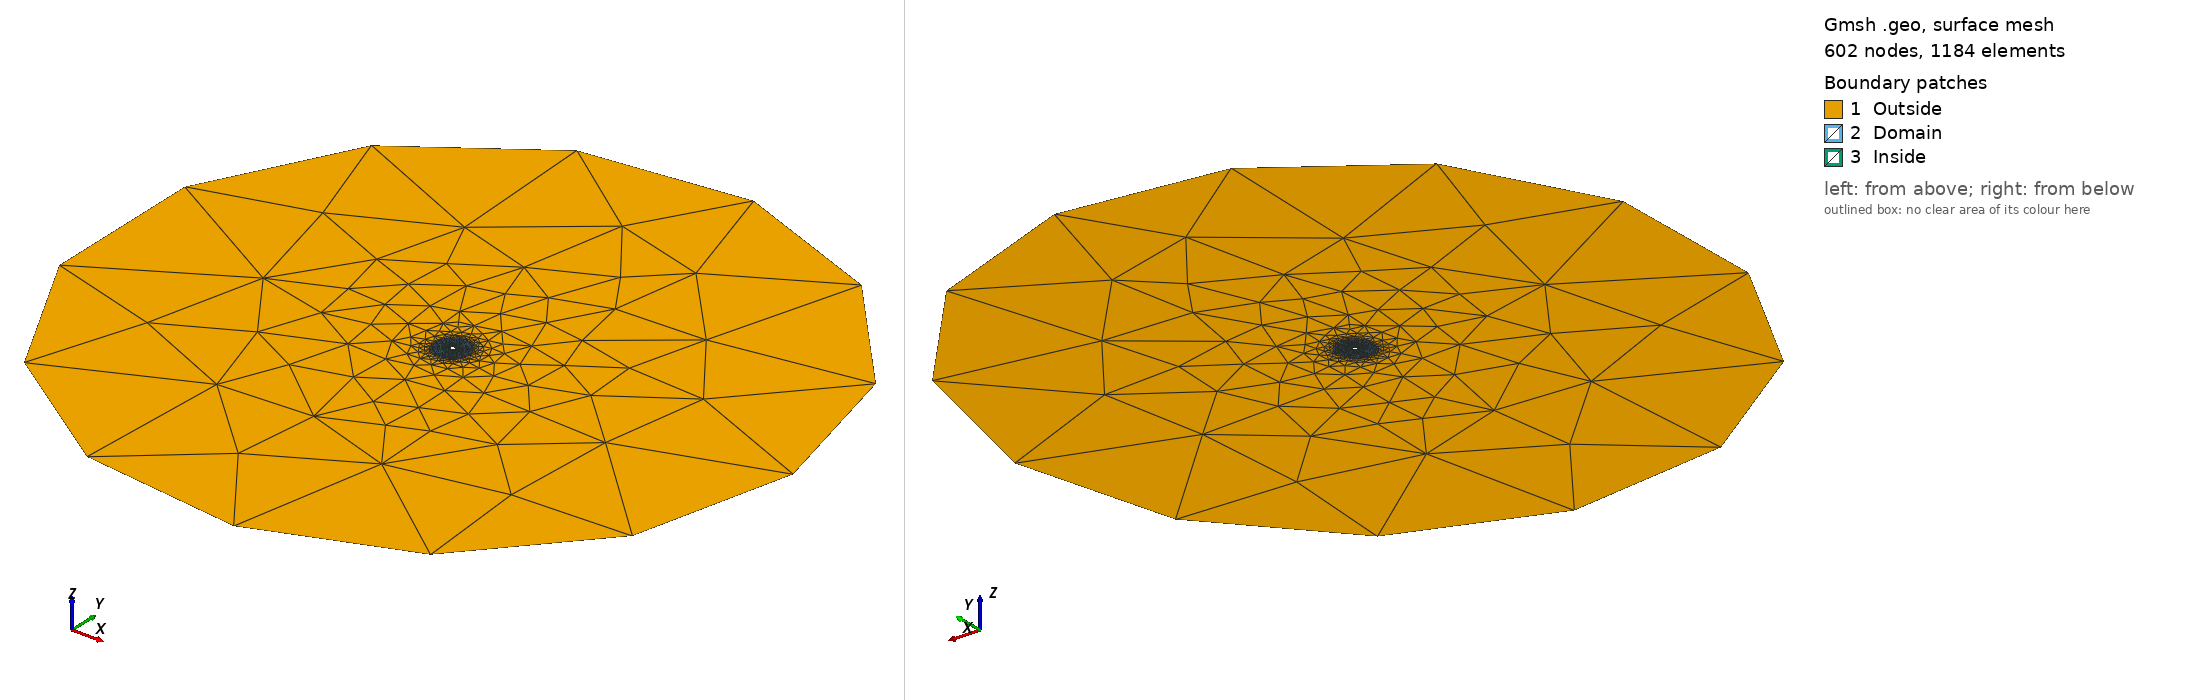

Gmsh geometry script, surface-meshed: 602 nodes, 1184 surface elements. Boundary patches (legend numbers): 1 Outside, 2 Domain, 3 Inside. Left view from above one corner, right view from below the opposite corner. Legend entries are the model's physical surfaces. The drawing asked Gmsh for element sizes between 1% and 20% of the model's largest extent; the script's own settings can give other sizes.

=== mesh.geo (drawn) ===
SetFactory("OpenCASCADE");  // Use OpenCASCADE geometry kernel

// Define radii
r_inner = 0.1;
r_cmb = 0.55;
r_surface = 1.0;
r_inf = 20.0;

// Define mesh sizes
lc_coarse = 1.0;
lc_fine = 0.1;

// Define four concentric circles
Circle(1) = {0, 0, 0, r_inner, 0, 2*Pi};
Circle(2) = {0, 0, 0, r_cmb, 0, 2*Pi};
Circle(3) = {0, 0, 0, r_surface, 0, 2*Pi};
Circle(4) = {0, 0, 0, r_inf, 0, 2*Pi};

// Create curve loops
Curve Loop(1) = {1};
Curve Loop(2) = {2};
Curve Loop(3) = {3};
Curve Loop(4) = {4};

// Define annular surfaces
Plane Surface(1) = {4, 3};  // Outer region (r_inf - r_surface)
Plane Surface(2) = {3, 2};  // Middle region (r_surface - r_cmb)
Plane Surface(3) = {2, 1};  // Inner region (r_cmb - r_inner)

MeshSize {4} = 10.0; // Force coarse mesh on all outer boundaries
MeshSize {3} = 0.1; // Fine mesh for CMB and Surface boundaries
MeshSize {2} = 0.1; // Force coarse mesh on all outer boundaries
MeshSize {1} = 1.0; // Force coarse mesh on all outer boundaries

// Assign physical groups
Physical Curve("Core") = {1};
Physical Curve("CMB") = {2};
Physical Curve("Surface") = {3};
Physical Curve("Infinity") = {4};
Physical Surface("Outside") = {1};
Physical Surface("Inside") = {3};
Physical Surface("Domain") = {2};

// Generate mesh
Mesh 2;
